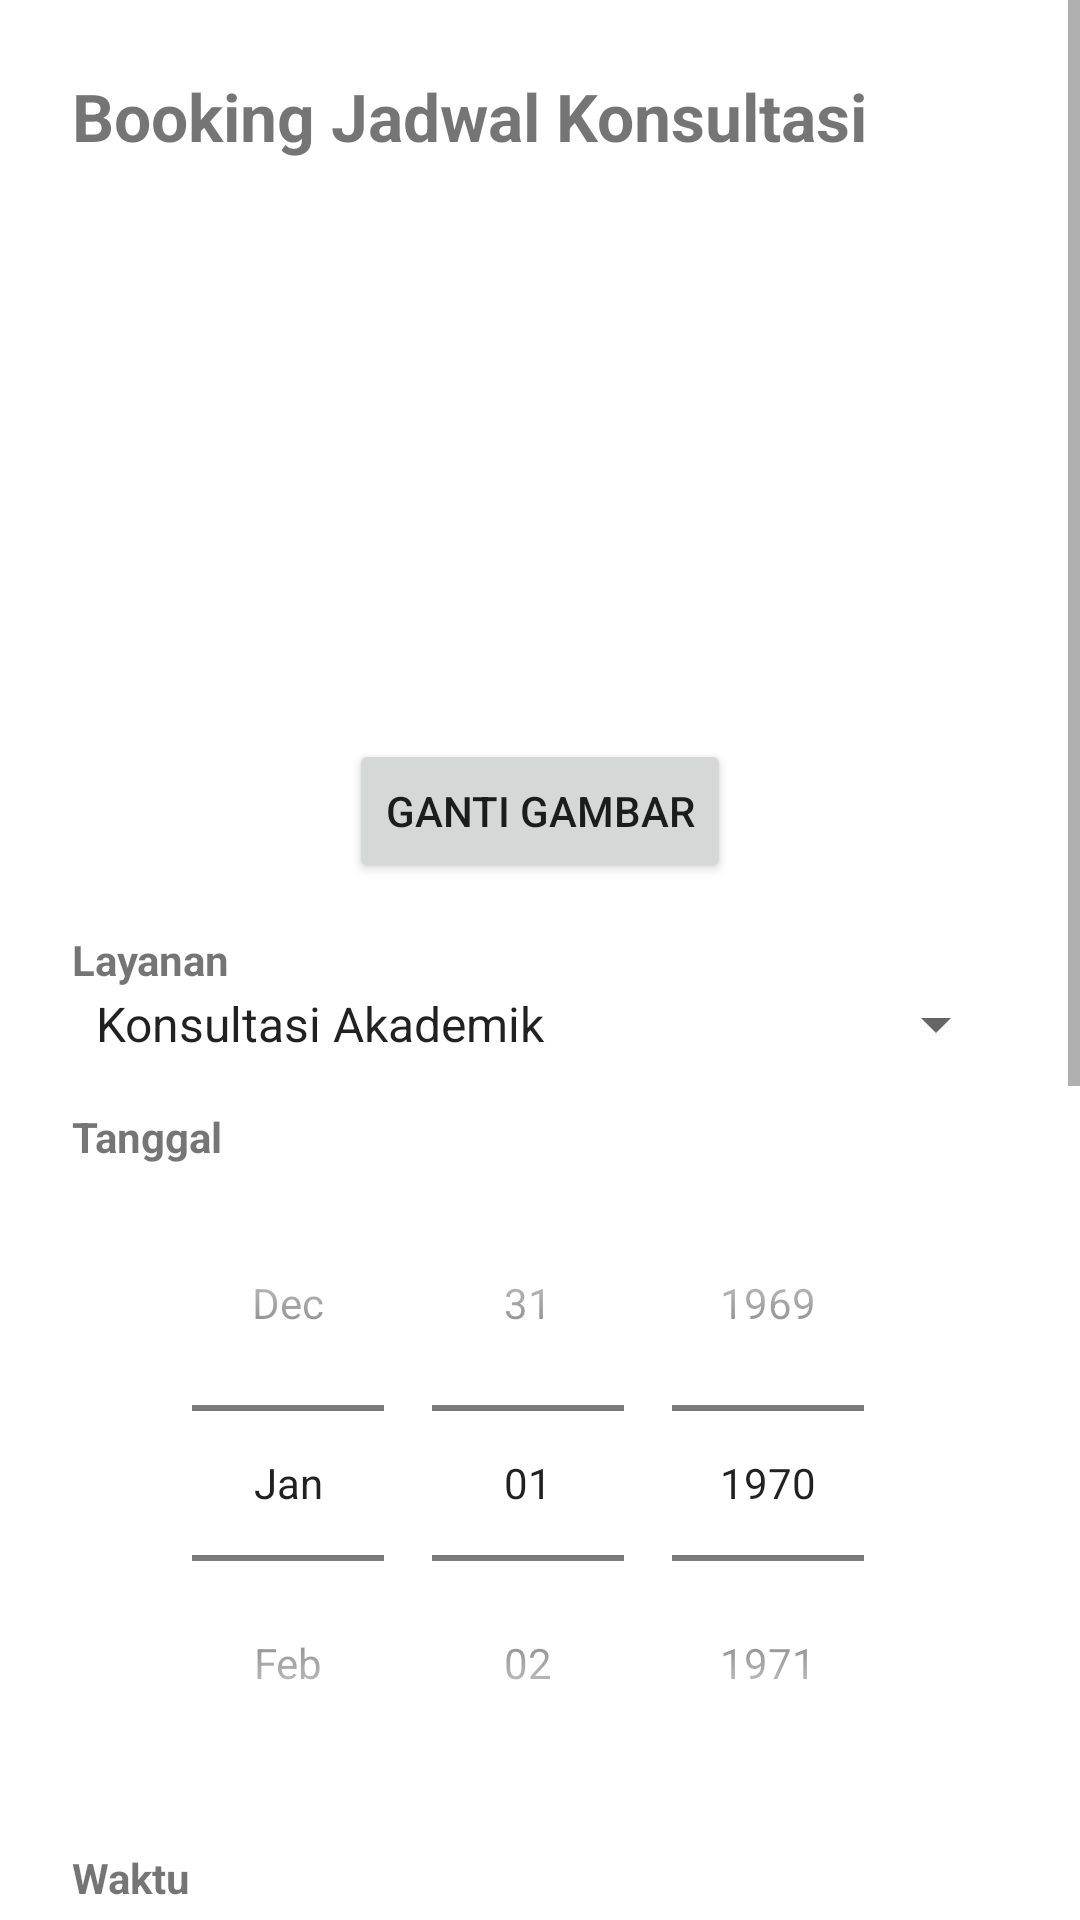

Write the Android layout XML for this screen, with the resource values it uses.
<!-- AndroidManifest.xml: application theme Theme.PRAK6 -->
<!-- res/layout/activity_jadwal.xml -->
<?xml version="1.0" encoding="utf-8"?>
<ScrollView xmlns:android="http://schemas.android.com/apk/res/android"
    xmlns:tools="http://schemas.android.com/tools"
    android:layout_width="match_parent"
    android:layout_height="match_parent">

    <LinearLayout
        android:layout_width="match_parent"
        android:layout_height="wrap_content"
        android:orientation="vertical"
        android:padding="24dp">

        <TextView
            android:layout_width="wrap_content"
            android:layout_height="wrap_content"
            android:text="@string/title_booking"
            android:textSize="22sp"
            android:textStyle="bold" />

        <TextView
            android:id="@+id/tvPeserta"
            android:layout_width="wrap_content"
            android:layout_height="wrap_content"
            android:layout_marginTop="8dp"
            tools:text="Peserta: -" />

        
        <ImageView
            android:id="@+id/ivFoto"
            android:layout_width="match_parent"
            android:layout_height="150dp"
            android:layout_marginTop="16dp"
            android:contentDescription="@string/desc_gambar_profil"
            android:scaleType="fitCenter"
            android:src="@drawable/gambar" />

        <Button
            android:id="@+id/btnGantiGambar"
            android:layout_width="wrap_content"
            android:layout_height="wrap_content"
            android:layout_gravity="center_horizontal"
            android:text="@string/btn_ganti_gambar" />

        
        <TextView
            android:layout_width="wrap_content"
            android:layout_height="wrap_content"
            android:layout_marginTop="16dp"
            android:text="@string/label_layanan"
            android:textStyle="bold" />

        <Spinner
            android:id="@+id/spLayanan"
            android:layout_width="match_parent"
            android:layout_height="wrap_content"
            android:entries="@array/list_layanan" />

        
        <TextView
            android:layout_width="wrap_content"
            android:layout_height="wrap_content"
            android:layout_marginTop="16dp"
            android:text="@string/label_tanggal"
            android:textStyle="bold" />

        <DatePicker
            android:id="@+id/datePicker"
            android:layout_width="wrap_content"
            android:layout_height="wrap_content"
            android:layout_gravity="center_horizontal"
            android:calendarViewShown="false"
            android:datePickerMode="spinner"/>

        
        <TextView
            android:layout_width="wrap_content"
            android:layout_height="wrap_content"
            android:layout_marginTop="16dp"
            android:text="@string/label_waktu"
            android:textStyle="bold" />

        <TimePicker
            android:id="@+id/timePicker"
            android:layout_width="wrap_content"
            android:layout_height="wrap_content"
            android:layout_gravity="center_horizontal"
            android:timePickerMode="spinner" />

        <Button
            android:id="@+id/btnSimpan"
            android:layout_width="match_parent"
            android:layout_height="wrap_content"
            android:layout_marginTop="20dp"
            android:text="@string/btn_simpan_jadwal" />

        <Button
            android:id="@+id/btnRingkasan"
            android:layout_width="match_parent"
            android:layout_height="wrap_content"
            android:text="@string/btn_lihat_ringkasan" />

        <Button
            android:id="@+id/btnKalender"
            android:layout_width="match_parent"
            android:layout_height="wrap_content"
            android:text="@string/btn_tambah_kalender" />

        
        <Button
            android:id="@+id/btnDaftarJadwal"
            android:layout_width="match_parent"
            android:layout_height="wrap_content"
            android:text="@string/btn_lihat_daftar_jadwal" />


        <Button
            android:id="@+id/btnKembali"
            android:layout_width="match_parent"
            android:layout_height="wrap_content"
            android:text="@string/btn_kembali" />

    </LinearLayout>
</ScrollView>
<!-- resources referenced by this layout -->
<resources>
  <string-array name="list_layanan">
          <item>Konsultasi Akademik</item>
          <item>Konsultasi Skripsi</item>
          <item>Konsultasi Beasiswa</item>
          <item>Konsultasi Karier</item>
      </string-array>
  <string name="btn_ganti_gambar">Ganti Gambar</string>
  <string name="btn_kembali">Kembali</string>
  <string name="btn_lihat_daftar_jadwal">Lihat Daftar Jadwal (RecyclerView)</string>
  <string name="btn_lihat_ringkasan">Lihat Ringkasan (Explicit Intent)</string>
  <string name="btn_simpan_jadwal">Simpan Jadwal</string>
  <string name="btn_tambah_kalender">Tambah ke Kalender (Implicit Intent)</string>
  <string name="desc_gambar_profil">Gambar profil</string>
  <string name="label_layanan">Layanan</string>
  <string name="label_tanggal">Tanggal</string>
  <string name="label_waktu">Waktu</string>
  <string name="title_booking">Booking Jadwal Konsultasi</string>
  <style name="Theme.PRAK6" parent="Base.Theme.PRAK6" />
  <style name="Base.Theme.PRAK6" parent="Theme.MaterialComponents.DayNight.DarkActionBar">
          <item name="colorPrimary">@color/purple_500</item>
          <item name="colorPrimaryVariant">@color/purple_700</item>
          <item name="colorOnPrimary">@color/white</item>
          <item name="colorSecondary">@color/teal_200</item>
          <item name="colorSecondaryVariant">@color/teal_700</item>
          <item name="colorOnSecondary">@color/black</item>
          <item name="android:statusBarColor">@color/purple_700</item>
      </style>
  <color name="purple_500">#FF6200EE</color>
  <color name="purple_700">#FF3700B3</color>
  <color name="white">#FFFFFFFF</color>
  <color name="teal_200">#FF03DAC5</color>
  <color name="teal_700">#FF018786</color>
  <color name="black">#FF000000</color>
</resources>
